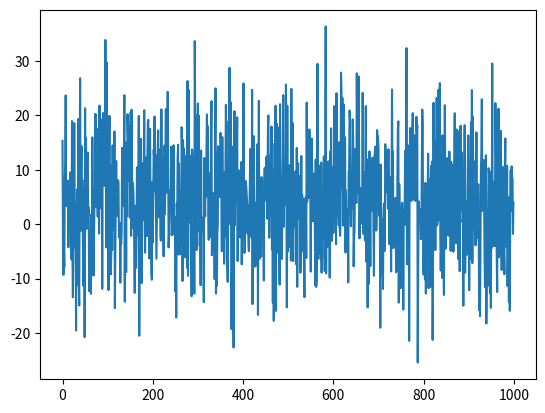

Reproduce this figure in Python.
import numpy as np

class random_gen():
    
    def __init__(self):
        self.rn_gen = np.random.default_rng()
    
    '''
        To generate random number with mean and standard deviation
        @params:
            mean : mean of the list to be returned
            std  : standard deviation allowed between the numbers
            size : size of the list of number to generated
            round : round all values to 0 decimal place
            cumulate : Cumulate all the value starting from index 0
    '''
    def random_mean(self, mean, std, size, round=False, cumulate=False):
        random_number = []

        random_number = (self.rn_gen.normal(mean, std, size))
        
        if round == True:
            random_number = np.round(random_number)
            
        if cumulate == True:
            random_number = np.cumsum(random_number)
            
        return random_number

    '''
        To generate random number with poisson distribution with mean and size
        @params:
            mean : mean of the list to be returned
            size : size of the list of number to generated
            round : round all values to 0 decimal place
            cumulate : Cumulate all the value starting from index 0
    '''
    def random_poisson(self, mean, size, round=False, cumulate=False):
        random_number = []

        random_number = (self.rn_gen.poisson(mean,size))

        if round == True:
            random_number = np.round(random_number)
            
        if cumulate == True:
            random_number = np.cumsum(random_number)
        return random_number

    '''
        To generate random number with poisson distribution with mean and size
        @params:
            lower_b : lower bound value
            upper_b : upper bound value
            size    : size of the list of number to generated
            round : round all values to 0 decimal place
            cumulate : Cumulate all the value starting from index 0
    '''
    def random_uniform(self, lower_b, upper_b, size, round=False, cumulate=False):
        random_number = []

        random_number = (self.rn_gen.uniform(lower_b, upper_b, size))

        if round == True:
            random_number = np.round(random_number)

        if cumulate == True:
            random_number = np.cumsum(random_number)
            
        return random_number

    '''
        To select random elements from the list
        @params:
            que : list of numbers
            size    : size of the list of number to generated
            replace : repeat for selecting the numbers
            
        @return:
            unique_que : difference of the que and selected numbers
            rand_c : randomly chosen numbers
    '''
    def random_select(self, que, size, replace=False):
            
        unique_que = list(que)
        rand_c = np.random.choice(que, size, replace=replace)
        for num in rand_c:
            unique_que.remove(num)
        #print("random_selection {} {}".format(que,rand_c))
        return sorted(unique_que), sorted(rand_c)
    
    def std(que):
        return np.std(que)
    
    def mean(que):
        return np.mean(que)
     
if __name__ == "__main__":

    import matplotlib.pyplot as plot
    random_obj = random_gen()
    random_ = random_obj.random_mean(5,10, 1000)
    #print(np.round(random_))
    plot.plot((random_))
    plot.show()